The GitHub repository James7803/CS-4641-Group-130 contains a labelled image folder "dataset" with 4 categories: glioma, meningioma, no tumor, pituitary tumor. Examples follow, each with its label.

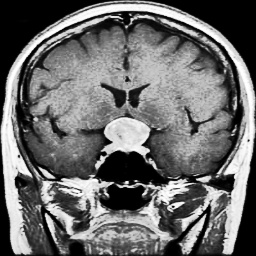
Label: pituitary tumor

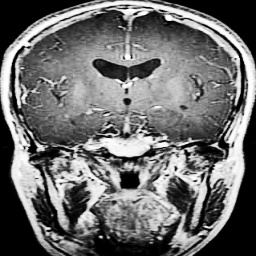
Label: glioma

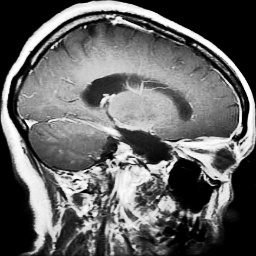
Label: glioma

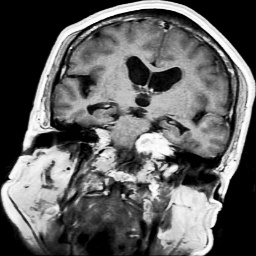
Label: meningioma

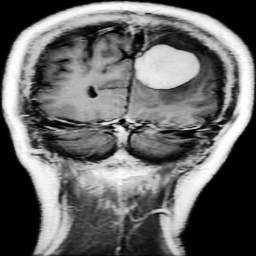
Label: meningioma

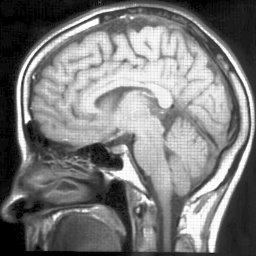
Label: no tumor
